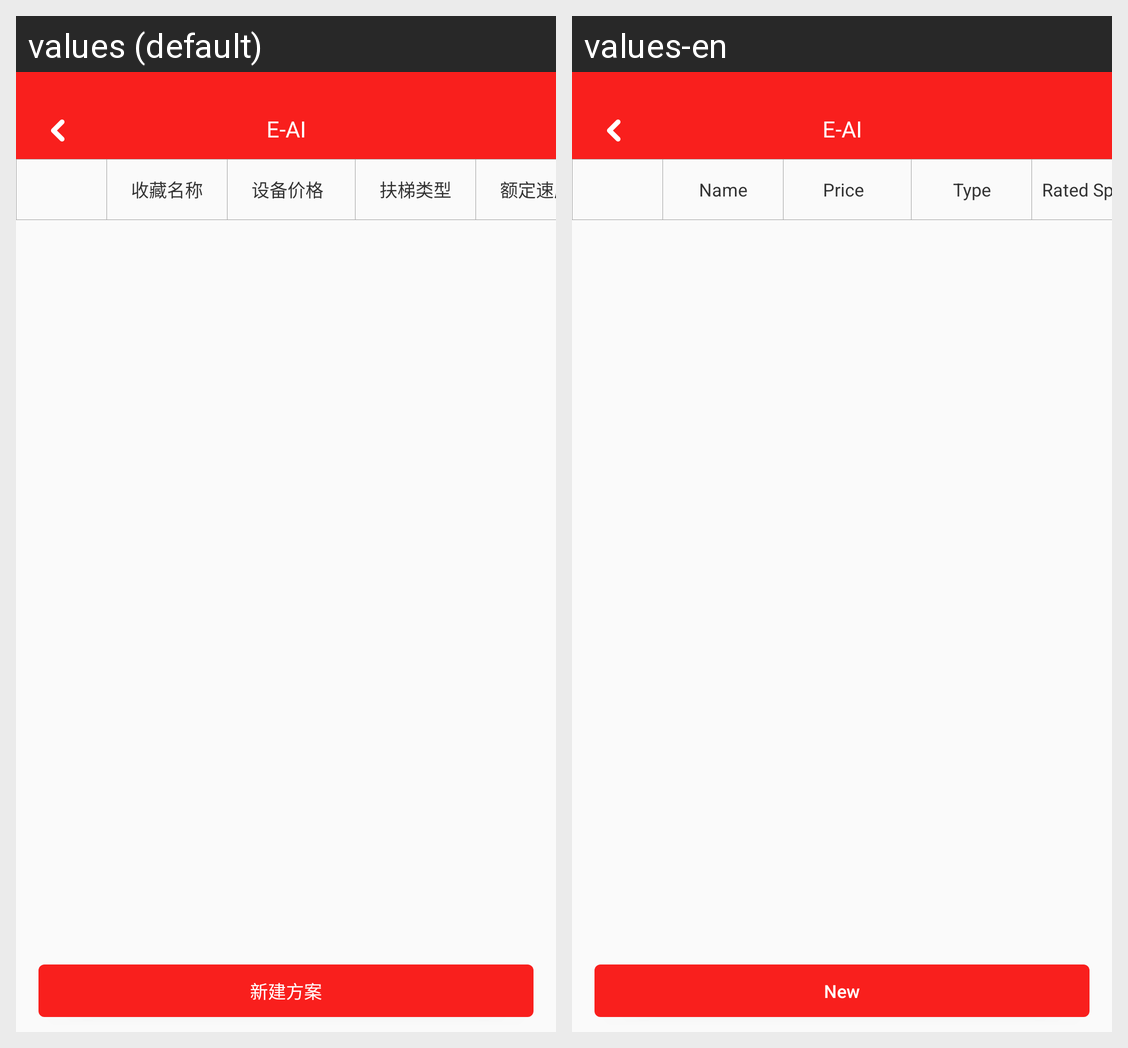

The same Android screen rendered under two of its app's locales, left to right. List the strings drawn on it with the default value and each locale's translation.
Android screen res/layout/activity_esc_collection.xml rendered under 2 locales, left to right: values (default), values-en. Device: Nexus 5 (rendered at 1080×1920; each locale shown at half size, 540×960, under a caption strip naming it); theme BaseTheme.
Strings drawn on this screen, with the default value and each locale's value (text and hints the layout hard-codes, and strings that could not be matched under every locale, appear in the picture but are not listed):

favorites_name
  values: 收藏名称
  values-en: Name

equipment_price
  values: 设备价格
  values-en: Price

escalator_type
  values: 扶梯类型
  values-en: Type

rated_speed
  values: 额定速度
  values-en: Rated Speed

new_scheme
  values: 新建方案
  values-en: New
